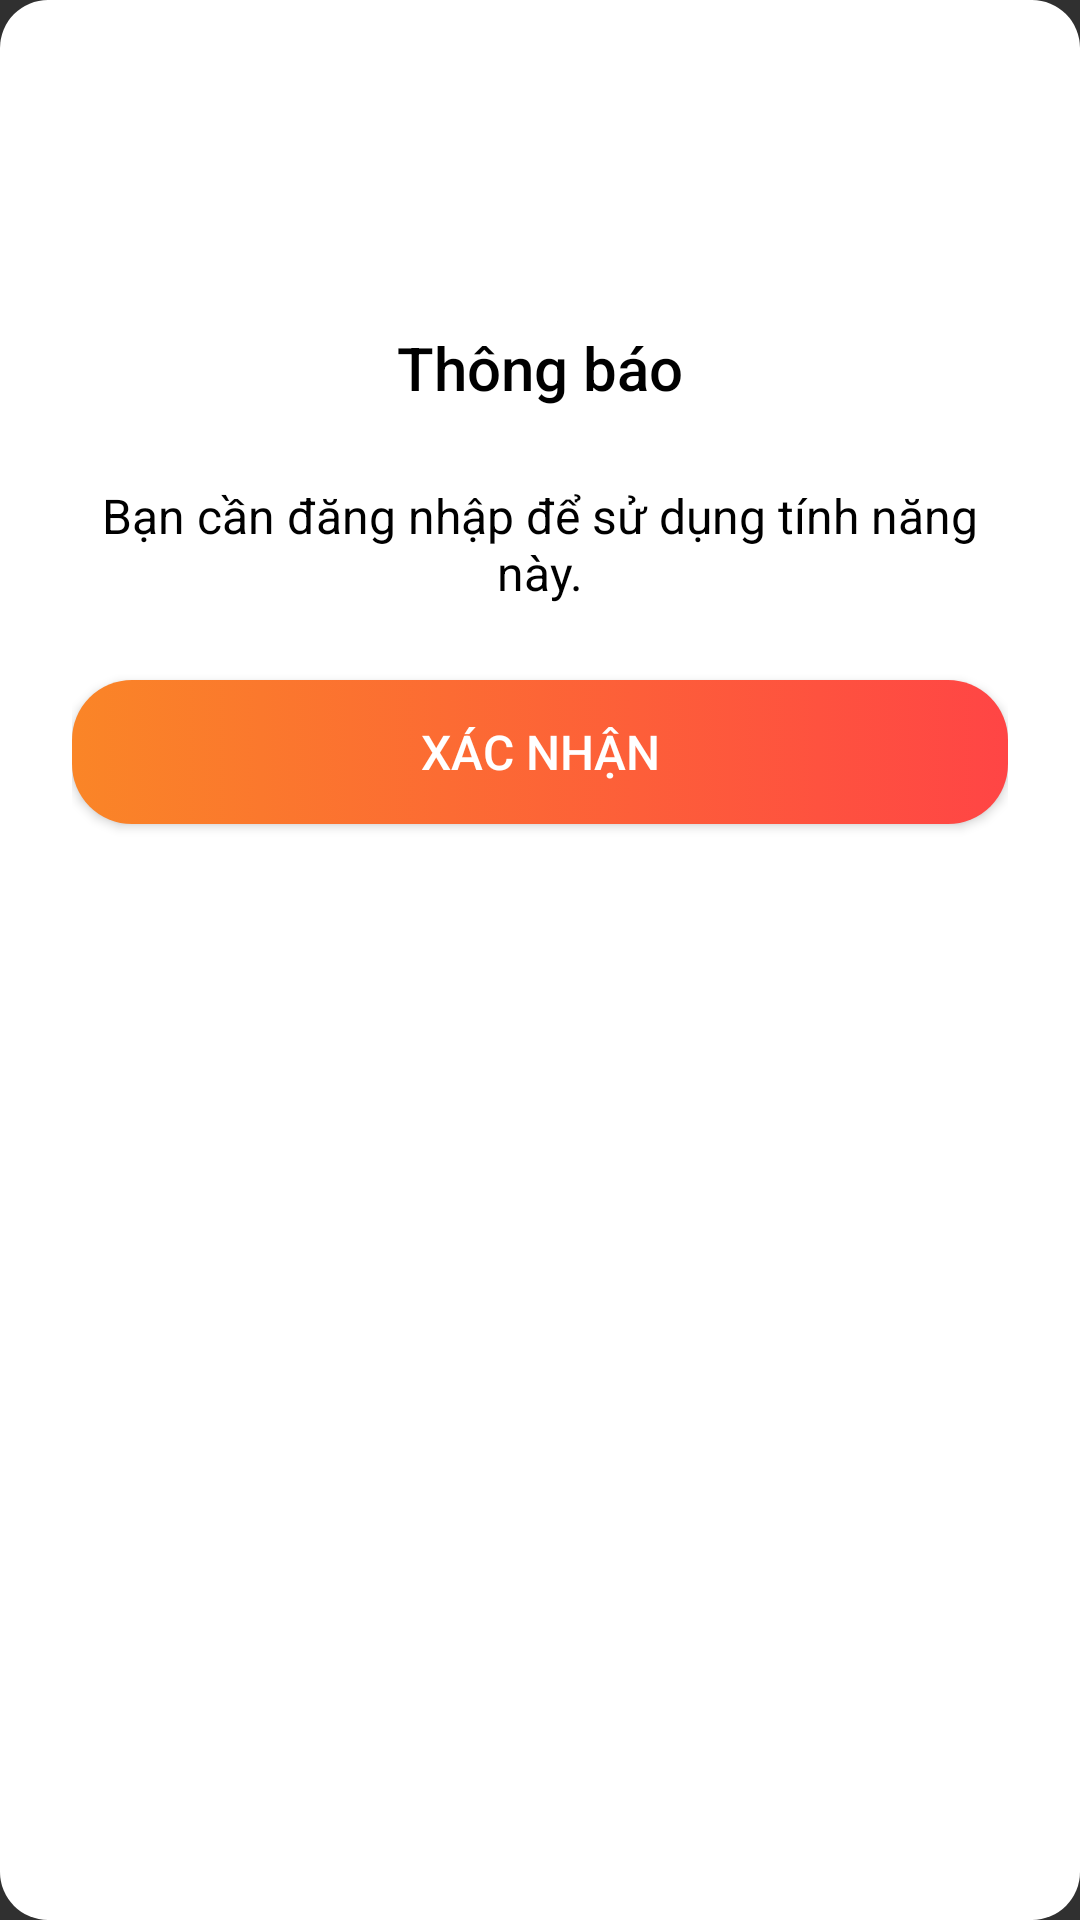

Reconstruct the res/layout file that produces this screen, plus the resources it refers to.
<!-- AndroidManifest.xml: application theme Theme.Pandora -->
<!-- res/layout/dialogsavelocation_custom_alert.xml -->
<?xml version="1.0" encoding="utf-8"?>
<LinearLayout xmlns:android="http://schemas.android.com/apk/res/android"
    android:layout_width="match_parent"
    android:layout_height="wrap_content"
    android:orientation="vertical"
    android:padding="24dp"
    android:background="@drawable/dialog_background"
    android:gravity="center_horizontal">

    
    <ImageView
        android:id="@+id/iconAlert"
        android:layout_width="60dp"
        android:layout_height="60dp"
        android:src="@drawable/baseline_warning_24"
        android:layout_gravity="center"
        android:contentDescription="Icon Alert"
        android:layout_marginBottom="15dp"/>

    
    <TextView
        android:id="@+id/titleAlert"
        android:layout_width="match_parent"
        android:layout_height="wrap_content"
        android:text="@string/notification"
        android:textSize="20sp"
        android:textColor="@color/black"
        android:fontFamily="sans-serif-medium"
        android:gravity="center"
        android:layout_marginTop="10dp"
        android:layout_marginBottom="10dp"/>

    
    <TextView
        android:id="@+id/messageAlert"
        android:layout_width="match_parent"
        android:layout_height="wrap_content"
        android:text="@string/needSignIn"
        android:textSize="16sp"
        android:textColor="@color/black"
        android:gravity="center"
        android:layout_marginVertical="15dp"/>

    
    <Button
        android:id="@+id/btnPositive"
        android:layout_width="match_parent"
        android:layout_height="wrap_content"
        android:background="@drawable/button_primary"
        android:text="@string/submit"
        android:textColor="@color/white"
        android:textSize="16sp"
        android:layout_marginTop="10dp"
        android:layout_marginBottom="15dp"/>
</LinearLayout>
<!-- resources referenced by this layout -->
<resources>
  <color name="black">#000000</color>
  <color name="white">#FFFFFF</color>
  <!-- drawable button_primary (drawable) -->
  <selector xmlns:android="http://schemas.android.com/apk/res/android">
      <item android:state_pressed="true" android:drawable="@drawable/rounded_press_button" />
      <item android:drawable="@drawable/rounded_button" />
  </selector>
  <!-- drawable dialog_background (drawable) -->
  <shape xmlns:android="http://schemas.android.com/apk/res/android">
      <solid android:color="@color/white" />
      <corners android:radius="16dp" />
      <padding android:left="10dp" android:right="10dp" android:top="10dp" android:bottom="10dp" />
  </shape>
  <string name="needSignIn">Bạn cần đăng nhập để sử dụng tính năng này.</string>
  <string name="notification">Thông báo</string>
  <string name="submit">Xác nhận</string>
  <style name="Theme.Pandora" parent="Base.Theme.Pandora" />
  <!-- drawable rounded_press_button (drawable) -->
  <shape xmlns:android="http://schemas.android.com/apk/res/android">
      <solid android:color="@color/gradientEnd" />
      <corners android:radius="20dp" />
  </shape>
  <!-- drawable rounded_button (drawable) -->
  <shape xmlns:android="http://schemas.android.com/apk/res/android">
      <gradient
          android:startColor="@color/softYellow"
          android:endColor="@color/red"/>
      <corners android:radius="20dp" />
  </shape>
  <style name="Base.Theme.Pandora" parent="Theme.AppCompat.NoActionBar">
          
          
          <item name="android:statusBarColor">@color/lavender_light</item>
          <item name="android:windowLightStatusBar">true</item>
      </style>
  <color name="gradientEnd">#FFD54F</color>
  <color name="softYellow">#FA8527</color>
  <color name="red">#FF4545</color>
  <color name="lavender_light">#E6E6F6</color>
</resources>
